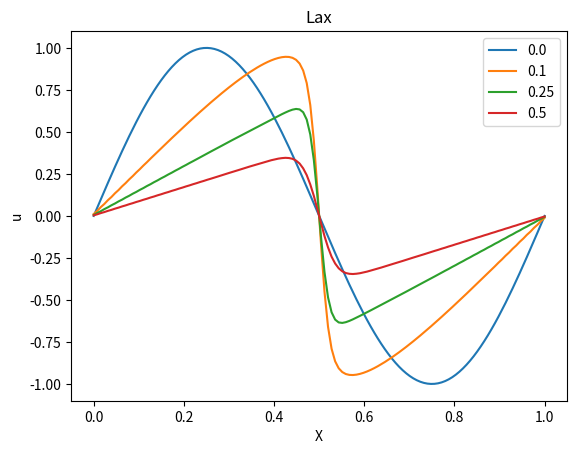
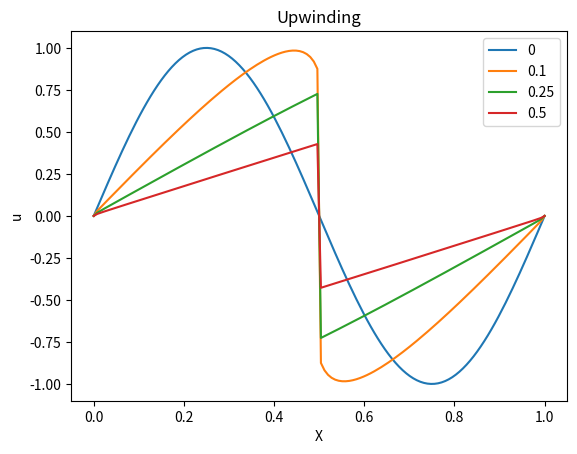
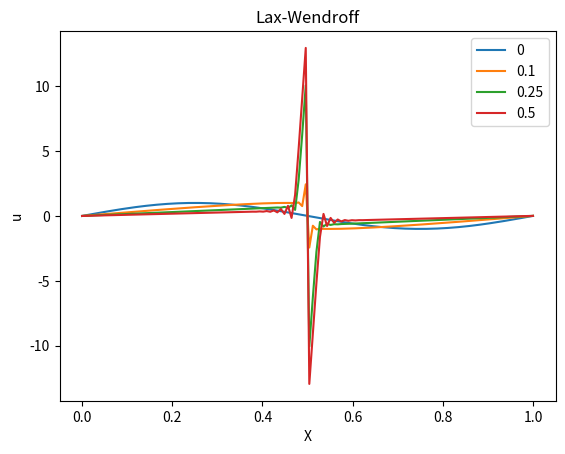

Here is the Python script that generated these plots, in order:
"""
Home Work 6
Ankit Khandelwal
Exercise 8 Burger
15863
"""

import numpy as np
import matplotlib.pyplot as plt
from math import sin, pi

N = 128
xi = 0
xf = 1
xv = np.linspace(xi, xf, N)
dx = (xf-xi)/N
dt = 0.5*dx
tv = np.linspace(0, 0.5, int(1/dt))

def u0(x):
    return sin(2*pi*x)

def f(u):
    return u**2/2
   
u = np.zeros(N, float)
for i in range(N):
    u[i] = u0(xv[i])
u_new = np.copy(u)
count = 0
for t in tv:
    if t >= 0 and count == 0:
        plt.plot(xv, u_new, label=t)
        count = 1
    elif t >= 0.1 and count == 1:
        plt.plot(xv, u_new, label=t)
        count = 2
    elif t >= 0.25 and count == 2:
        plt.plot(xv, u_new, label='0.25')
        count = 3
    elif t >= 0.5 and count == 3:
        plt.plot(xv, u_new, label=t)
        count = 4
    for i in range(N):
        if i < N-1:
            u_new[i] = (u[i+1] + u[i-1])/2 - dt/2/dx * (f(u[i+1]) - f(u[i-1]))
        else:
            u_new[i] = (u[0] + u[i-1])/2 - dt/2/dx * (f(u[0]) - f(u[i-1]))            
    u = np.copy(u_new)

plt.legend()
plt.xlabel('X')
plt.ylabel('u')
plt.title('Lax')

u = np.zeros(N, float)
for i in range(N):
    u[i] = u0(xv[i])
u_new = np.copy(u)
count = 0
plt.figure()
for t in tv:
    if t >= 0 and count == 0:
        plt.plot(xv, u_new, label='0')
        count = 1
    elif t >= 0.1 and count == 1:
        plt.plot(xv, u_new, label='0.1')
        count = 2
    elif t >= 0.25 and count == 2:
        plt.plot(xv, u_new, label='0.25')
        count = 3
    elif t >= 0.5 and count == 3:
        plt.plot(xv, u_new, label='0.5')
        count = 4
    for i in range(N):
        if u[i] >= 0:
            u_new[i] = u[i] + dt/dx * (f(u[i-1]) - f(u[i]))
        elif i < N-1 and  u[i] <= 0:
           u_new[i] = u[i] + dt/dx * (f(u[i]) - f(u[i+1]))
        else:
            u_new[i] = u[i] + dt/dx * (f(u[i]) - f(u[0]))
    u = np.copy(u_new)
plt.legend()
plt.xlabel('X')
plt.ylabel('u')
plt.title('Upwinding')

u = np.zeros(N, float)
for i in range(N):
    u[i] = u0(xv[i])
u_new = np.copy(u)
count = 0
plt.figure()
for t in tv:
    if t >= 0 and count == 0:
        plt.plot(xv, u_new, label='0')
        count = 1
    elif t >= 0.1 and count == 1:
        plt.plot(xv, u_new, label='0.1')
        count = 2
    elif t >= 0.25 and count == 2:
        plt.plot(xv, u_new, label='0.25')
        count = 3
    elif t >= 0.5 and count == 3:
        plt.plot(xv, u_new, label='0.5')
        count = 4
    for i in range(N):
        if i < N-1:
            u_half1 = 1/2*(u[i+1] + u[i]) - dt/2/dx * (f(u[i+1]) - f(u[i]))
            u_half2 = 1/2*(u[i] + u[i-1]) - dt/2/dx * (f(u[i]) - f(u[i-1]))
            u_new[i] = u[i] - dt/dx * (f(u_half1) - f(u_half2))
        else:
            u_half1 = 1/2*(u[0] + u[i]) - dt/2/dx * (f(u[0]) - f(u[i]))
            u_half2 = 1/2*(u[i] + u[i-1]) - dt/2/dx * (f(u[i]) - f(u[i-1]))
            u_new[i] = u[i] - dt/dx * (f(u_half1) - f(u_half2))
    u = np.copy(u_new)

plt.legend()
plt.xlabel('X')
plt.ylabel('u')
plt.title('Lax-Wendroff')
plt.show()
